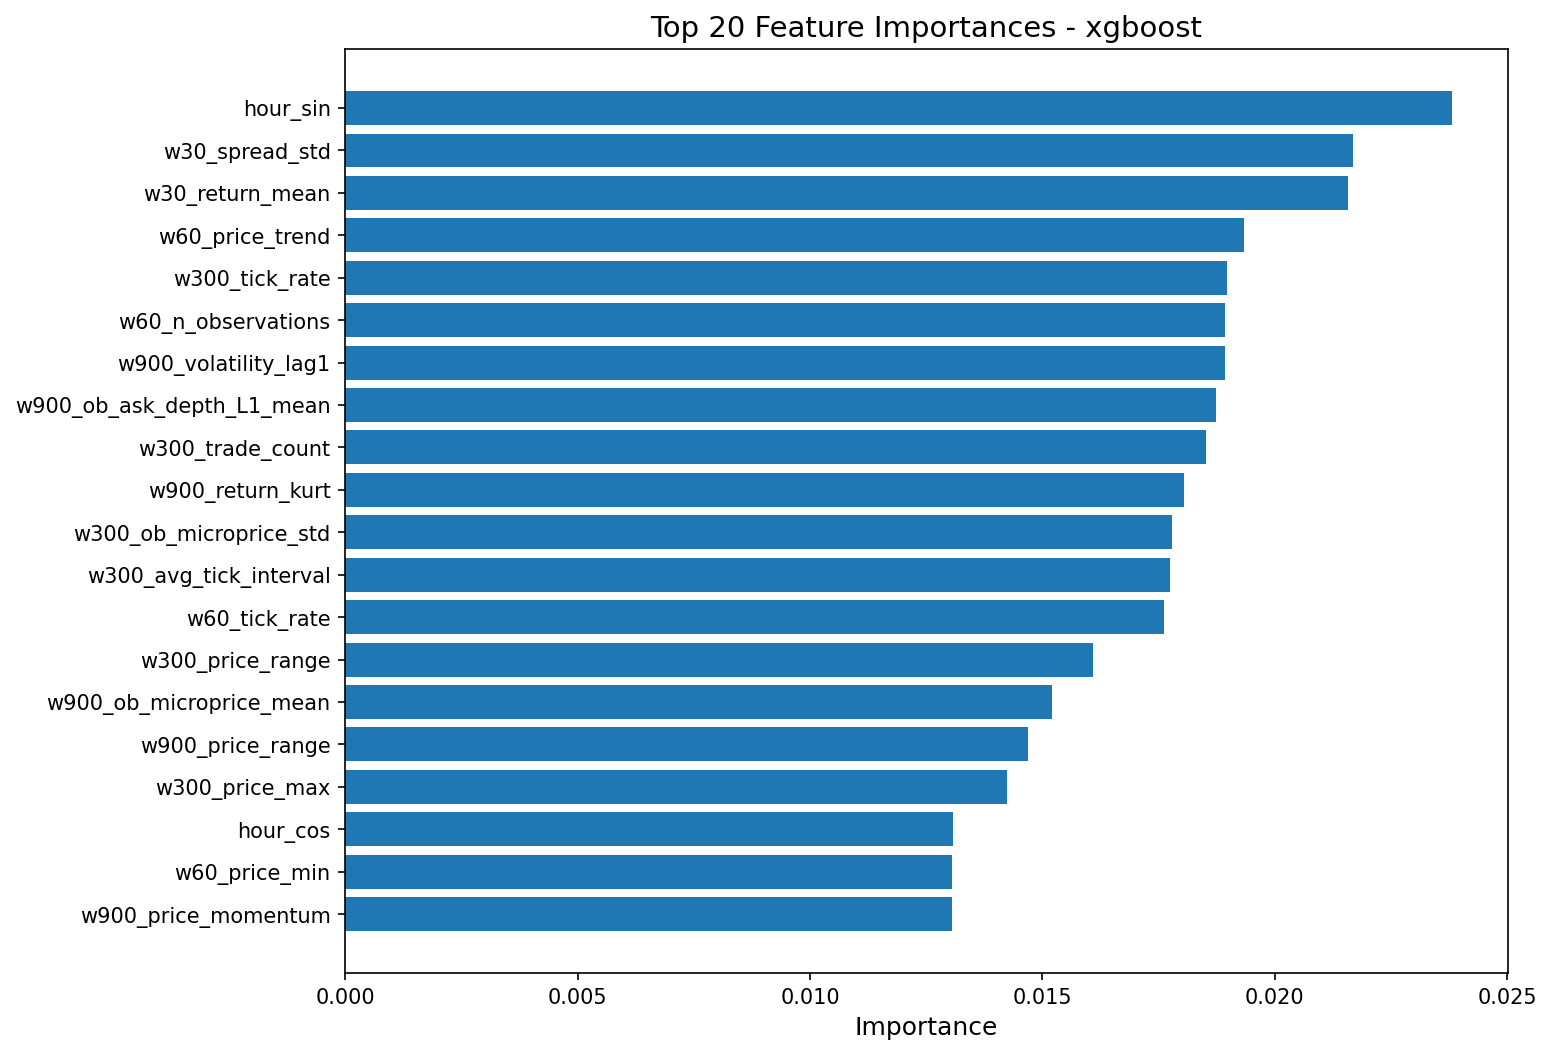

Values plotted in this chart, from the file beside it:
feature, importance
hour_sin, 0.02382
w30_spread_std, 0.02169
w30_return_mean, 0.02157
w60_price_trend, 0.01934
w300_tick_rate, 0.01897
w60_n_observations, 0.01893
w900_volatility_lag1, 0.01893
w900_ob_ask_depth_L1_mean, 0.01875
w300_trade_count, 0.01853
w900_return_kurt, 0.01805
w300_ob_microprice_std, 0.01779
w300_avg_tick_interval, 0.01775
w60_tick_rate, 0.01762
w300_price_range, 0.01609
w900_ob_microprice_mean, 0.01521
w900_price_range, 0.01469
w300_price_max, 0.01424
hour_cos, 0.01308
w60_price_min, 0.01307
w900_price_momentum, 0.01305
w60_price_range, 0.01302
w300_return_skew, 0.01279
w900_n_observations, 0.01264
w60_avg_trade_size, 0.01224
w300_ob_depth_imbalance_L1, 0.01224
w900_trade_count, 0.01221
w900_price_max, 0.01213
w30_price_momentum, 0.01187
w30_price_range, 0.01176
w900_spread_mean, 0.01152
w60_spread_std, 0.01146
w900_return_std, 0.01129
w60_return_std, 0.01123
w900_price_mean, 0.01084
w300_ob_bid_depth_L1_mean, 0.01065
w60_avg_tick_interval, 0.01056
w300_ob_ask_depth_L1_mean, 0.01044
w300_ob_microprice_mean, 0.01037
w300_return_mean, 0.01032
w900_tick_rate, 0.01024
w900_avg_tick_interval, 0.0101
w300_return_std, 0.009871
w900_trade_volume, 0.009826
w900_ob_bid_depth_L1_mean, 0.009791
day_of_week, 0.009598
w60_return_mean, 0.009538
w900_avg_trade_size, 0.009496
w300_price_momentum, 0.009443
w60_spread_mean, 0.009396
w60_price_max, 0.009337
w900_price_std, 0.009232
w300_volatility_lag1, 0.008974
w60_price_std, 0.008909
w300_tick_interval_std, 0.008905
w300_avg_trade_size, 0.008827
w900_price_min, 0.008364
w900_ob_microprice_std, 0.008334
w900_ob_depth_imbalance_L1, 0.00801
w60_return_kurt, 0.007978
w900_price_trend, 0.007862
... 51 more rows
